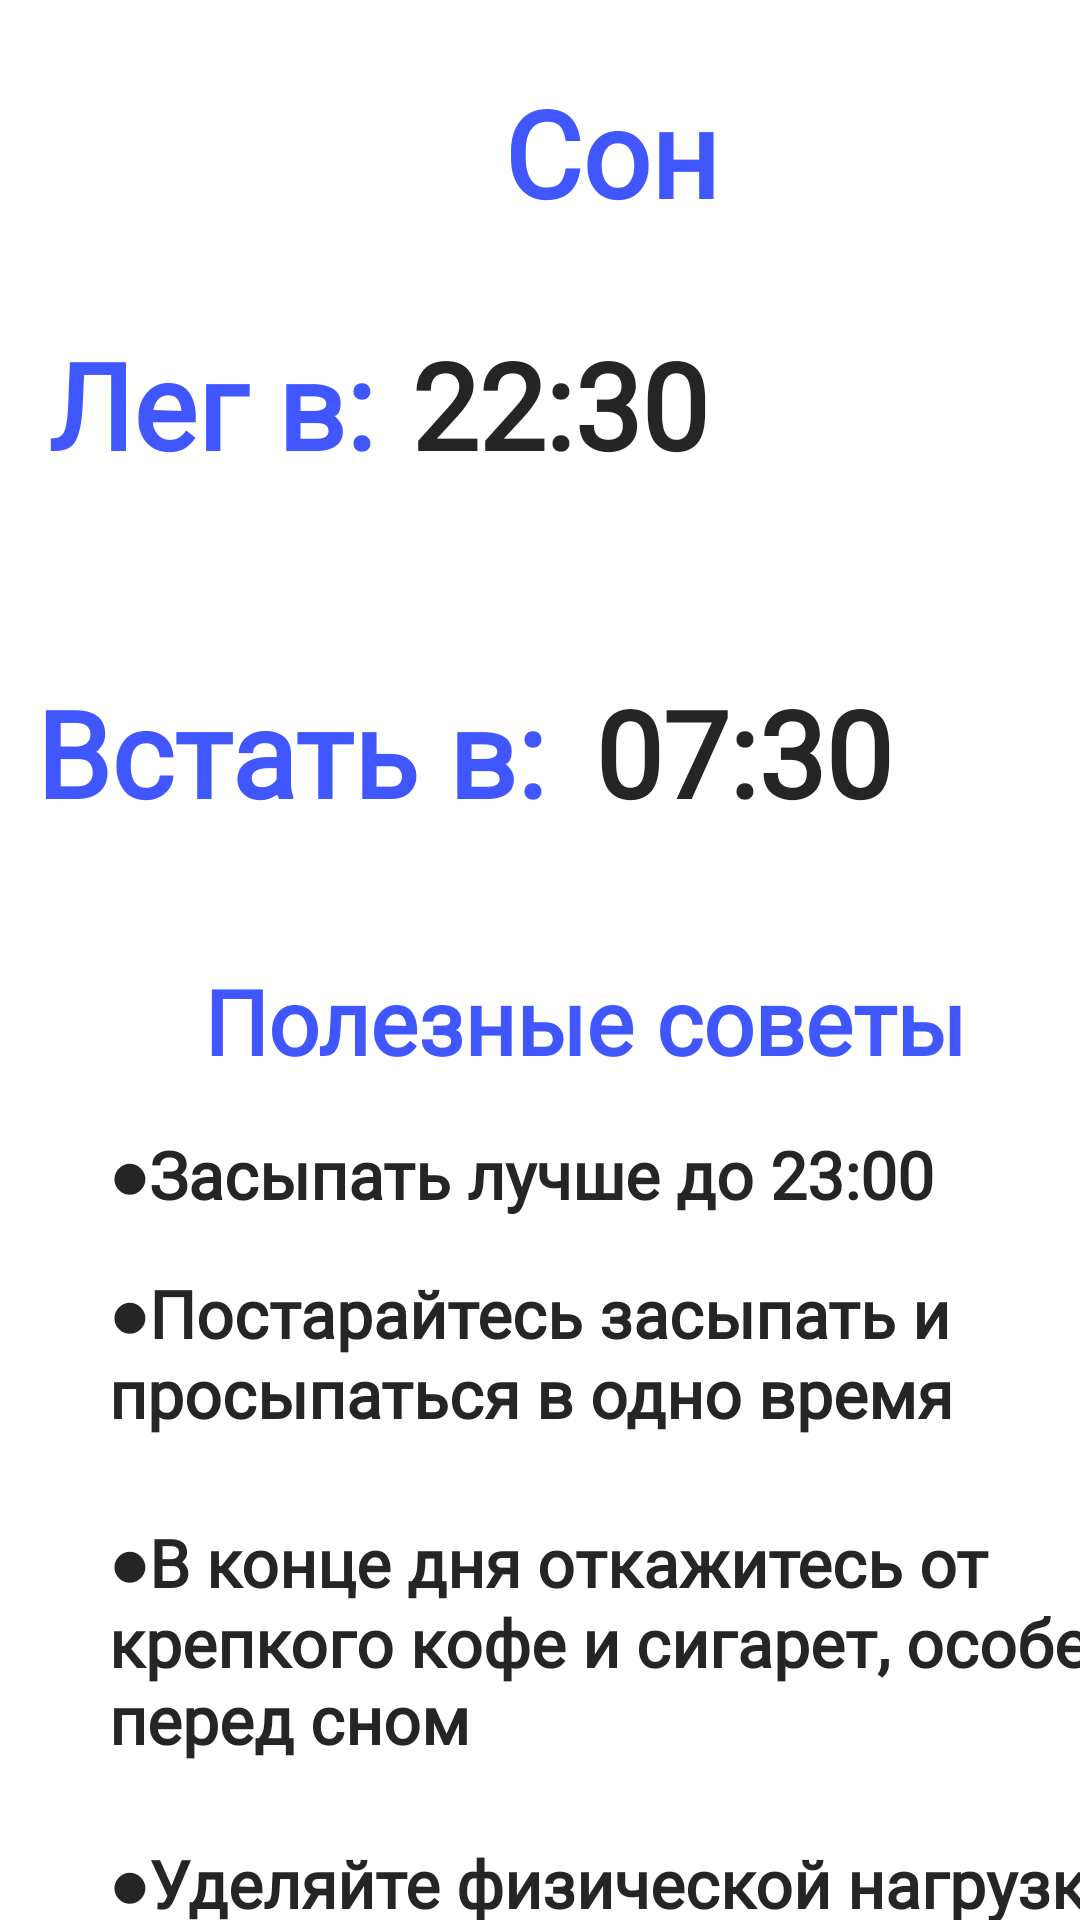

Reconstruct the res/layout file that produces this screen, plus the resources it refers to.
<!-- AndroidManifest.xml: application theme Theme.StopLyingDown -->
<!-- res/layout/fragment_sleep.xml -->
<?xml version="1.0" encoding="utf-8"?>
<androidx.constraintlayout.widget.ConstraintLayout xmlns:android="http://schemas.android.com/apk/res/android"
    xmlns:app="http://schemas.android.com/apk/res-auto"
    xmlns:tools="http://schemas.android.com/tools"
    android:layout_width="match_parent"
    android:layout_height="match_parent"
    tools:context=".SleepFragment">

    <TextView
        android:id="@+id/fallasleep"
        android:layout_width="wrap_content"
        android:layout_height="wrap_content"
        android:layout_marginStart="12dp"
        android:layout_marginTop="108dp"
        android:fontFamily="@font/nunitolight"
        android:text="22:30"
        android:textColor="@color/black"
        android:textSize="40dp"
        android:textStyle="bold"
        app:layout_constraintStart_toEndOf="@+id/textView"
        app:layout_constraintTop_toTopOf="parent" />

    <TextView
        android:id="@+id/wakeup"
        android:layout_width="wrap_content"
        android:layout_height="wrap_content"
        android:layout_marginStart="16dp"
        android:layout_marginTop="224dp"
        android:fontFamily="@font/nunitolight"
        android:text="07:30"
        android:textColor="@color/black"
        android:textSize="40dp"
        android:textStyle="bold"
        app:layout_constraintStart_toEndOf="@+id/textView13"
        app:layout_constraintTop_toTopOf="parent" />

    <TextView
        android:id="@+id/textView13"
        android:layout_width="wrap_content"
        android:layout_height="wrap_content"
        android:layout_marginStart="12dp"
        android:layout_marginTop="224dp"
        android:fontFamily="@font/nunitolight"
        android:text="Встать в:"
        android:textColor="@color/main_button"
        android:textSize="40dp"
        android:textStyle="bold"
        app:layout_constraintStart_toStartOf="parent"
        app:layout_constraintTop_toTopOf="parent" />

    <ImageView
        android:id="@+id/imageView6"
        android:layout_width="129dp"
        android:layout_height="98dp"
        android:layout_marginStart="12dp"
        android:layout_marginTop="8dp"
        android:src="@drawable/sun"
        app:layout_constraintEnd_toEndOf="parent"
        app:layout_constraintStart_toEndOf="@+id/textView21"
        app:layout_constraintTop_toBottomOf="@+id/imageView2" />

    <TextView
        android:id="@+id/textView"
        android:layout_width="wrap_content"
        android:layout_height="wrap_content"
        android:layout_marginStart="16dp"
        android:layout_marginTop="108dp"
        android:fontFamily="@font/nunitolight"
        android:text="Лег в:"
        android:textColor="@color/main_button"
        android:textSize="40dp"
        android:textStyle="bold"
        app:layout_constraintStart_toStartOf="parent"
        app:layout_constraintTop_toTopOf="parent" />

    <ImageView
        android:id="@+id/imageView2"
        android:layout_width="137dp"
        android:layout_height="107dp"
        android:layout_marginTop="88dp"
        android:layout_marginEnd="8dp"
        android:src="@drawable/moon"
        app:layout_constraintEnd_toEndOf="parent"
        app:layout_constraintTop_toTopOf="parent" />

    <TextView
        android:id="@+id/textView23"
        android:layout_width="wrap_content"
        android:layout_height="wrap_content"
        android:layout_marginStart="68dp"
        android:layout_marginTop="320dp"
        android:fontFamily="@font/nunitolight"
        android:text="Полезные советы"
        android:textColor="@color/main_button"
        android:textSize="30dp"
        android:textStyle="bold"
        app:layout_constraintStart_toStartOf="parent"
        app:layout_constraintTop_toTopOf="parent" />

    <TextView
        android:id="@+id/textView27"
        android:layout_width="wrap_content"
        android:layout_height="wrap_content"
        android:layout_marginStart="-32dp"
        android:layout_marginTop="16dp"
        android:fontFamily="@font/nunitolight"
        android:text="●Засыпать лучше до 23:00"
        android:textColor="@color/black"
        android:textSize="22dp"
        android:textStyle="bold"
        app:layout_constraintStart_toStartOf="@+id/textView23"
        app:layout_constraintTop_toBottomOf="@+id/textView23" />

    <TextView
        android:id="@+id/textView32"
        android:layout_width="382dp"
        android:layout_height="67dp"
        android:layout_marginTop="16dp"
        android:fontFamily="@font/nunitolight"
        android:text="●Постарайтесь засыпать и просыпаться в одно время"
        android:textColor="@color/black"
        android:textSize="22dp"
        android:textStyle="bold"
        app:layout_constraintStart_toStartOf="@+id/textView27"
        app:layout_constraintTop_toBottomOf="@+id/textView27" />

    <TextView
        android:id="@+id/textView33"
        android:layout_width="382dp"
        android:layout_height="91dp"
        android:layout_marginTop="16dp"
        android:fontFamily="@font/nunitolight"
        android:text="●В конце дня откажитесь от крепкого кофе и сигарет, особенно перед сном"
        android:textColor="@color/black"
        android:textSize="22dp"
        android:textStyle="bold"
        app:layout_constraintStart_toStartOf="@+id/textView32"
        app:layout_constraintTop_toBottomOf="@+id/textView32" />

    <TextView
        android:id="@+id/textView35"
        android:layout_width="382dp"
        android:layout_height="91dp"
        android:layout_marginTop="16dp"
        android:fontFamily="@font/nunitolight"
        android:text="●Уделяйте физической нагрузке полчаса в день, но не менее, чем за 3 ч до сна"
        android:textColor="@color/black"
        android:textSize="22dp"
        android:textStyle="bold"
        app:layout_constraintStart_toStartOf="@+id/textView33"
        app:layout_constraintTop_toBottomOf="@+id/textView33" />

    <TextView
        android:id="@+id/textView34"
        android:layout_width="wrap_content"
        android:layout_height="wrap_content"
        android:layout_marginStart="168dp"
        android:layout_marginTop="24dp"
        android:fontFamily="@font/nunitolight"
        android:text="Сон"
        android:textColor="@color/main_button"
        android:textSize="40dp"
        android:textStyle="bold"
        app:layout_constraintStart_toStartOf="parent"
        app:layout_constraintTop_toTopOf="parent" />

</androidx.constraintlayout.widget.ConstraintLayout>
<!-- resources referenced by this layout -->
<resources>
  <color name="black">#252525</color>
  <color name="main_button">#4056FF</color>
  <style name="Theme.StopLyingDown" parent="Theme.MaterialComponents.DayNight.NoActionBar">
          
          <item name="colorPrimary">@color/purple_500</item>
          <item name="colorPrimaryVariant">@color/main_color</item>
          <item name="colorOnPrimary">@color/white</item>
          
          <item name="colorSecondary">@color/teal_200</item>
          <item name="colorSecondaryVariant">@color/teal_700</item>
          <item name="colorOnSecondary">@color/black</item>
          
          <item name="android:statusBarColor">?attr/colorPrimaryVariant</item>
          
      </style>
  <color name="purple_500">#FF6200EE</color>
  <color name="main_color">#130041</color>
  <color name="white">#FFFFFFFF</color>
  <color name="teal_200">#FF03DAC5</color>
  <color name="teal_700">#FF018786</color>
</resources>
